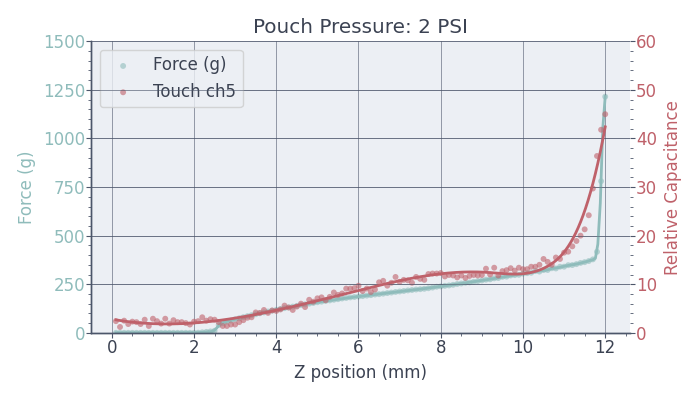

Data behind this chart, as committed beside it:
time_s, z_mm, force_g, touch_0, touch_1, touch_2, touch_3, touch_4, touch_5, touch_6, touch_7, touch_8, touch_9, touch_10, touch_11, touch_12, touch_13, touch_14, touch_15, touch_16, touch_17, touch_18, touch_19, touch_20
2.063, 0.1, 0.01, 3.5, 3.8, 3.5, 4.0, 2.4, 2.4, 2.8, 3.0, 2.7, 2.4, 3.3, 3.5, 3.5, 3.5, 3.6, 2.8, 3.2, 2.3, 2.3, 1.5, 2.3
3.21, 0.2, 0.049, 2.9, 3.3, 2.6, 1.6, 1.2, 1.3, 1.7, 2.6, 2.1, 1.2, 2.0, 3.4, 4.0, 2.1, 2.8, 2.9, 3.2, 2.3, 1.7, 2.1, 2.7
4.357, 0.3, 0.029, 3.4, 2.1, 3.8, 1.7, 2.5, 1.8, 2.4, 2.0, 3.3, 0.8, 2.8, 3.5, 4.0, 2.1, 3.0, 3.0, 3.2, 2.5, 1.3, 1.2, 2.6
5.507, 0.4, 0.079, 3.4, 2.4, 3.2, 3.0, 1.8, 2.2, 3.6, 2.2, 2.0, 1.8, 2.9, 3.2, 4.0, 2.8, 3.1, 3.1, 3.4, 2.5, 1.9, 2.5, 2.6
6.654, 0.5, 0.037, 3.3, 2.9, 3.1, 3.4, 2.3, 2.0, 3.3, 2.6, 2.6, 1.5, 2.1, 3.3, 3.4, 2.4, 3.0, 3.4, 3.7, 2.6, 2.0, 2.8, 2.8
7.801, 0.6, 0.033, 3.7, 2.6, 3.2, 3.3, 2.2, 2.0, 3.3, 2.5, 2.5, 1.8, 2.1, 3.1, 3.6, 1.9, 3.0, 3.1, 2.9, 2.5, 1.9, 2.8, 2.9
8.951, 0.7, 0.054, 3.1, 2.8, 3.0, 2.8, 1.8, 2.6, 3.6, 2.8, 3.6, 1.8, 2.3, 3.2, 4.1, 2.7, 2.6, 2.7, 3.8, 2.7, 1.6, 2.7, 2.4
10.1, 0.8, 0.028, 3.1, 2.6, 3.1, 3.7, 2.7, 2.1, 3.4, 2.7, 2.1, 2.2, 2.5, 2.6, 3.3, 2.3, 2.8, 2.8, 2.9, 2.4, 1.8, 2.9, 3.3
11.25, 0.9, 0.076, 3.3, 2.8, 3.2, 3.1, 1.4, 2.1, 3.6, 2.7, 2.3, 1.2, 3.2, 3.3, 3.4, 2.1, 2.7, 3.0, 3.4, 2.7, 1.8, 3.1, 3.1
12.39, 1.0, 0.036, 3.3, 2.7, 3.6, 2.3, 2.9, 2.1, 3.3, 1.9, 1.7, 1.2, 3.9, 2.9, 3.1, 2.5, 3.0, 3.2, 3.9, 2.5, 1.7, 2.4, 2.5
13.54, 1.1, 0.019, 3.1, 2.7, 3.4, 2.6, 2.4, 2.0, 3.1, 2.7, 2.8, 1.2, 3.5, 3.0, 3.4, 3.0, 2.8, 3.5, 2.8, 2.6, 2.2, 2.9, 2.5
14.69, 1.2, 0.016, 3.5, 2.6, 3.2, 3.7, 1.9, 2.4, 3.1, 2.5, 2.0, 1.4, 2.1, 2.8, 3.7, 2.6, 2.4, 2.4, 2.6, 1.8, 1.6, 3.3, 3.2
15.84, 1.3, 0.007, 3.1, 3.0, 3.6, 3.0, 2.9, 1.1, 3.9, 2.5, 1.4, 1.1, 2.4, 3.4, 4.1, 2.3, 2.6, 2.7, 3.5, 3.0, 2.2, 2.7, 2.6
16.98, 1.4, 0.015, 3.4, 2.6, 3.1, 3.4, 1.9, 2.2, 4.1, 2.2, 1.6, 0.8, 2.2, 3.3, 4.2, 4.1, 2.2, 2.9, 3.3, 2.3, 2.8, 2.9, 2.9
18.13, 1.5, 0.018, 3.2, 3.3, 3.2, 3.8, 2.6, 2.1, 4.0, 2.5, 1.8, 1.1, 2.1, 3.3, 4.4, 4.5, 1.5, 2.9, 3.1, 2.7, 2.8, 3.0, 3.2
19.28, 1.6, 0.056, 3.0, 3.5, 3.7, 3.2, 2.2, 2.5, 3.0, 2.9, 1.2, 1.8, 3.4, 2.3, 2.9, 4.3, 2.7, 3.6, 3.4, 2.4, 2.6, 2.9, 2.9
20.43, 1.7, 0.004, 3.2, 3.4, 3.3, 3.1, 2.2, 1.8, 3.9, 2.3, 1.9, 2.6, 3.1, 3.1, 3.8, 4.5, 2.0, 3.0, 3.7, 3.0, 2.9, 2.6, 2.4
21.58, 1.8, -0.018, 3.8, 3.4, 3.8, 3.4, 2.0, 2.5, 3.6, 2.2, 1.8, 2.4, 2.7, 2.3, 3.0, 3.4, 2.9, 3.1, 2.8, 2.9, 3.3, 2.8, 2.8
22.72, 1.9, -0.042, 3.4, 3.6, 3.1, 4.4, 1.7, 2.3, 3.3, 2.4, 3.4, 1.7, 3.0, 2.6, 3.3, 3.6, 2.6, 2.7, 2.5, 2.3, 2.9, 3.3, 2.9
23.87, 2.0, 0.016, 3.2, 3.8, 4.2, 1.9, 2.3, 2.3, 2.8, 2.5, 3.1, 2.6, 1.7, 2.7, 3.5, 3.4, 3.0, 3.1, 3.2, 2.4, 2.5, 2.8, 2.4
25.02, 2.1, 0.503, 4.1, 3.2, 4.0, 3.0, 2.4, 2.4, 3.4, 2.9, 2.3, 2.2, 2.5, 3.3, 4.0, 4.3, 2.4, 2.9, 3.4, 2.4, 3.0, 2.8, 2.7
26.17, 2.2, 2.462, 3.7, 3.5, 3.6, 2.9, 3.2, 2.3, 2.9, 2.7, 3.6, 2.5, 2.4, 3.4, 4.2, 3.7, 2.6, 2.8, 3.2, 2.5, 2.6, 2.9, 3.1
27.31, 2.3, 4.729, 3.7, 3.0, 3.7, 3.3, 2.5, 2.3, 3.2, 3.0, 3.0, 3.1, 2.3, 2.9, 3.8, 3.8, 2.5, 2.7, 2.7, 2.3, 2.3, 2.5, 2.1
28.46, 2.4, 7.128, 3.7, 3.6, 3.9, 4.3, 2.8, 2.1, 3.2, 2.7, 2.8, 3.3, 2.8, 2.9, 3.5, 3.1, 3.0, 3.4, 3.2, 2.3, 3.1, 3.0, 2.4
29.61, 2.5, 10.68, 4.4, 3.3, 3.4, 4.7, 2.7, 2.5, 3.4, 2.9, 2.5, 2.9, 3.0, 2.2, 3.3, 3.3, 2.8, 3.5, 3.3, 2.7, 3.2, 2.7, 2.4
30.76, 2.6, 40.34, 2.9, 1.5, 2.4, 2.9, 2.2, 1.3, 2.6, 2.2, 2.7, 2.1, 1.9, 2.7, 3.5, 3.0, 3.1, 3.6, 3.4, 2.6, 2.8, 2.7, 2.4
31.9, 2.7, 49.9, 2.1, 1.5, 1.5, 2.8, 1.4, 2.4, 1.4, 1.4, 3.4, 1.5, 2.6, 3.3, 2.9, 3.4, 2.3, 2.2, 3.7, 3.0, 2.7, 2.4, 2.5
33.06, 2.8, 57.01, 1.5, 2.0, 2.3, 2.8, 1.4, 2.2, 2.2, 2.1, 2.7, 2.2, 2.7, 2.5, 2.2, 3.5, 1.6, 2.4, 3.4, 2.4, 2.2, 2.0, 2.7
34.2, 2.9, 63.18, 2.1, 2.2, 2.9, 2.5, 1.7, 1.9, 2.7, 2.9, 3.1, 1.7, 2.8, 3.1, 2.5, 3.3, 2.7, 3.0, 3.9, 2.7, 2.4, 2.2, 2.2
35.35, 3.0, 69.29, 3.1, 2.7, 2.6, 2.3, 1.7, 1.8, 2.8, 2.3, 1.8, 1.6, 3.4, 2.9, 2.6, 3.5, 1.6, 2.5, 3.8, 2.4, 2.3, 1.9, 1.8
36.5, 3.1, 74.97, 2.4, 3.7, 2.9, 3.1, 2.2, 1.6, 2.8, 2.2, 1.1, 1.4, 2.8, 2.7, 2.9, 3.1, 2.7, 2.8, 3.2, 2.7, 2.4, 2.3, 2.3
37.65, 3.2, 80.53, 2.6, 4.0, 2.7, 2.7, 2.6, 2.5, 3.7, 2.7, 2.3, 3.0, 2.4, 3.0, 2.6, 3.1, 2.6, 2.8, 2.8, 2.9, 2.9, 2.6, 2.3
38.79, 3.3, 85.82, 3.6, 3.5, 3.3, 3.3, 3.1, 1.7, 4.0, 2.6, 1.8, 2.6, 2.6, 3.0, 2.7, 2.6, 1.9, 2.2, 3.0, 2.6, 2.2, 2.5, 2.5
39.94, 3.4, 90.75, 3.7, 3.1, 3.5, 3.8, 3.2, 2.7, 3.9, 2.4, 1.8, 1.8, 3.1, 3.1, 3.2, 2.7, 2.3, 2.7, 3.3, 2.8, 2.3, 2.1, 2.4
41.09, 3.5, 95.54, 3.8, 3.5, 4.1, 3.0, 4.2, 2.4, 4.5, 3.3, 2.5, 2.6, 2.5, 2.7, 2.9, 3.4, 3.2, 3.3, 2.5, 2.1, 2.1, 2.7, 2.6
42.24, 3.6, 100.5, 3.4, 4.2, 4.1, 3.8, 4.1, 2.0, 4.5, 3.2, 3.1, 3.9, 2.2, 3.0, 3.8, 3.6, 2.8, 2.5, 3.5, 2.4, 2.6, 2.4, 2.7
43.39, 3.7, 104.9, 4.0, 4.5, 4.0, 3.7, 4.7, 2.4, 3.8, 3.6, 3.8, 3.2, 1.7, 3.0, 3.3, 2.9, 3.4, 2.3, 3.8, 2.6, 2.4, 2.5, 2.5
44.53, 3.8, 109.6, 3.8, 4.6, 3.8, 4.3, 4.1, 2.9, 3.8, 3.8, 4.2, 3.5, 1.9, 3.2, 3.1, 2.9, 3.7, 3.5, 3.8, 2.7, 2.1, 2.1, 2.4
45.68, 3.9, 114.1, 4.1, 4.3, 4.2, 4.6, 4.6, 3.2, 4.4, 3.8, 4.2, 2.8, 2.4, 3.2, 3.1, 2.9, 3.7, 2.9, 3.3, 2.7, 2.9, 2.4, 2.1
46.83, 4.001, 118.3, 4.5, 4.7, 4.4, 5.0, 4.5, 3.5, 4.4, 3.4, 3.5, 3.5, 2.1, 2.9, 2.8, 2.4, 3.8, 2.8, 3.3, 2.3, 2.1, 2.3, 2.1
47.98, 4.101, 122.7, 4.2, 5.1, 4.7, 5.3, 4.8, 3.6, 4.3, 3.9, 4.4, 3.9, 2.4, 3.1, 2.7, 3.1, 3.5, 3.0, 3.4, 3.0, 2.3, 2.1, 2.1
49.12, 4.201, 126.9, 4.3, 6.0, 5.5, 5.8, 5.6, 3.0, 4.7, 4.8, 4.6, 3.6, 2.2, 3.2, 2.7, 2.8, 3.2, 2.8, 3.5, 3.2, 2.7, 2.6, 2.2
50.28, 4.301, 131, 3.8, 6.2, 4.7, 5.3, 5.2, 4.2, 5.4, 3.5, 4.9, 3.1, 2.5, 3.0, 2.9, 3.4, 2.7, 2.0, 3.7, 2.4, 2.4, 1.9, 2.1
51.42, 4.401, 134.9, 4.3, 6.0, 4.7, 5.8, 4.7, 4.6, 5.1, 4.2, 5.1, 3.5, 2.1, 2.6, 2.6, 3.7, 2.5, 1.9, 3.4, 2.9, 2.3, 2.0, 2.6
52.57, 4.501, 138.6, 4.9, 6.1, 5.0, 5.9, 5.4, 4.4, 5.2, 4.3, 4.5, 3.6, 2.4, 3.0, 2.6, 3.0, 3.4, 2.8, 2.6, 2.6, 2.4, 2.5, 3.1
53.72, 4.601, 142.8, 5.5, 5.8, 5.0, 5.8, 6.0, 4.8, 6.0, 4.1, 4.2, 3.1, 3.2, 2.9, 3.0, 3.2, 3.0, 2.6, 3.0, 2.3, 2.7, 2.3, 3.0
54.87, 4.701, 146.4, 5.0, 6.4, 5.4, 7.0, 5.3, 4.8, 6.2, 4.7, 4.0, 3.2, 2.6, 2.7, 3.0, 2.4, 3.4, 2.6, 3.7, 2.5, 2.0, 1.8, 2.5
56.01, 4.801, 149.9, 5.3, 6.2, 6.1, 7.5, 6.8, 5.3, 6.7, 4.9, 4.3, 3.3, 2.6, 3.1, 4.1, 2.4, 3.0, 2.4, 2.7, 2.7, 2.0, 2.8, 2.2
57.16, 4.901, 153.4, 5.5, 6.8, 6.3, 6.5, 6.4, 5.6, 6.1, 5.1, 5.1, 3.2, 2.4, 2.2, 3.7, 3.4, 3.1, 2.8, 3.6, 2.9, 2.3, 2.0, 1.8
58.31, 5.001, 157.4, 6.1, 6.4, 6.1, 7.1, 7.1, 5.8, 5.6, 5.6, 5.3, 3.3, 2.0, 2.5, 4.2, 3.2, 2.4, 1.8, 2.7, 2.0, 1.8, 2.3, 2.4
59.46, 5.101, 160.3, 5.9, 7.0, 6.7, 7.0, 7.3, 6.1, 5.9, 5.2, 4.5, 2.9, 3.3, 4.2, 4.2, 3.0, 3.5, 2.8, 4.1, 3.5, 2.0, 2.4, 1.9
60.61, 5.201, 163.9, 6.4, 7.7, 7.5, 8.4, 6.7, 5.3, 6.9, 5.7, 4.4, 3.2, 2.4, 4.1, 3.6, 2.1, 3.2, 2.4, 3.8, 2.9, 1.9, 2.1, 2.3
61.75, 5.301, 166.8, 6.5, 7.1, 7.4, 8.5, 7.4, 6.1, 6.3, 5.6, 4.7, 3.2, 1.9, 3.6, 3.9, 2.8, 3.0, 2.6, 4.2, 2.9, 2.1, 2.2, 1.9
62.9, 5.401, 170.2, 6.0, 7.9, 8.6, 8.3, 8.3, 5.4, 6.7, 5.8, 4.7, 3.1, 2.7, 3.5, 3.2, 2.4, 2.9, 2.8, 3.5, 2.6, 1.8, 2.6, 2.1
64.05, 5.501, 173, 7.0, 8.4, 7.6, 9.6, 7.8, 6.4, 7.3, 6.0, 5.0, 2.8, 2.3, 3.6, 3.7, 3.8, 2.8, 2.7, 4.0, 3.0, 2.2, 2.7, 1.9
65.2, 5.601, 176.6, 7.4, 8.5, 8.4, 9.1, 8.1, 7.2, 7.3, 6.4, 5.3, 2.5, 2.9, 2.7, 2.6, 4.1, 2.7, 1.9, 3.8, 3.4, 1.9, 3.3, 2.2
66.34, 5.701, 179.4, 6.6, 8.5, 8.8, 8.8, 9.1, 6.5, 6.9, 5.8, 5.2, 2.9, 1.4, 3.6, 3.6, 3.4, 2.4, 1.8, 3.4, 2.4, 1.5, 2.9, 2.0
67.49, 5.801, 182.3, 8.0, 9.1, 9.8, 9.4, 9.1, 6.2, 7.2, 6.7, 5.3, 3.0, 2.3, 3.4, 4.0, 3.3, 2.3, 2.3, 4.2, 2.7, 1.9, 3.1, 1.7
68.64, 5.901, 184.2, 8.3, 9.2, 9.8, 9.8, 9.2, 7.1, 7.6, 6.3, 6.0, 3.1, 2.0, 3.6, 3.0, 3.2, 3.0, 3.2, 3.6, 2.5, 1.4, 3.1, 2.2
69.79, 6.001, 186.7, 7.9, 9.7, 10.0, 9.7, 9.7, 6.6, 7.2, 5.8, 4.5, 2.6, 2.7, 3.2, 3.5, 2.6, 2.8, 2.8, 3.8, 2.9, 1.6, 3.0, 1.4
... 60 more rows
